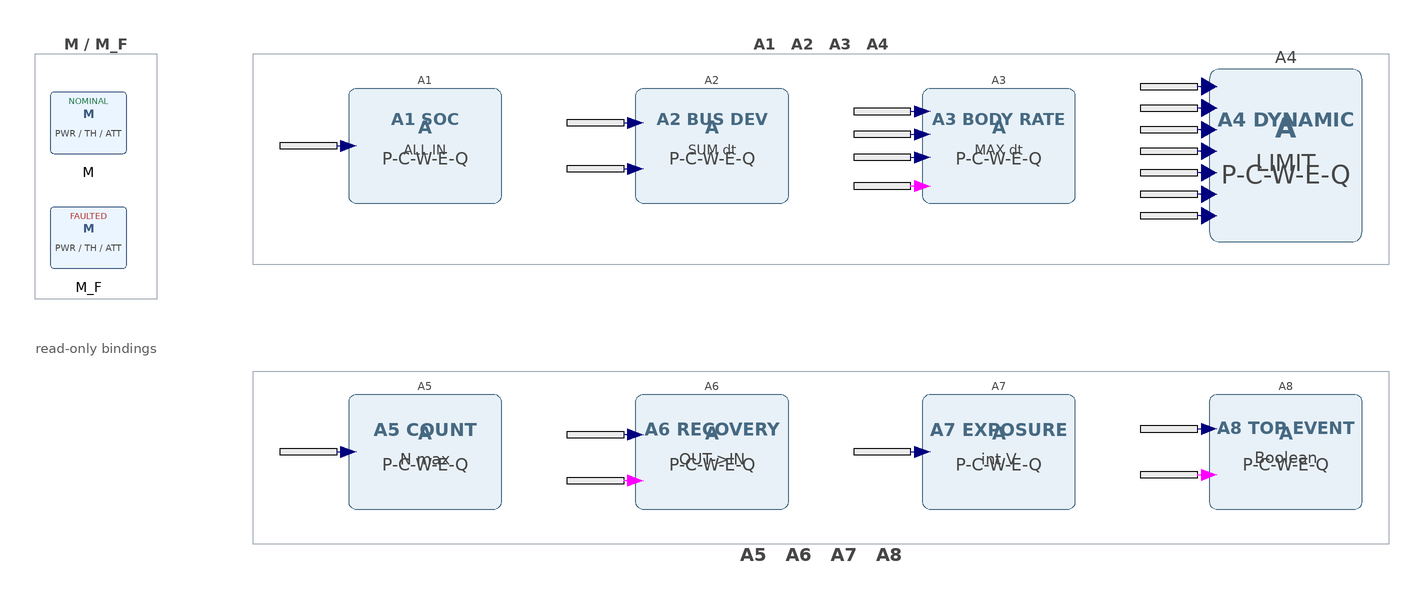

The component connection diagram of the Modelica model below, drawn from its own Placement and Line annotations.

model A1_A8_Overview
  "Unified graphical overview of the eight independent safety assessment assets"
  Systems.NominalSystem M
    annotation(Placement(transformation(extent={{-406,82},{-366,122}})));
  Systems.FaultedSystem M_F
    annotation(Placement(transformation(extent={{-406,22},{-366,62}})));

  Modelica.Blocks.Sources.RealExpression a1SOC(y=M_F.batterySOC)
    annotation(Placement(transformation(extent={{-286,86},{-256,94}})));
  Modelica.Blocks.Sources.RealExpression a2FaultBus(y=M_F.busVoltage)
    annotation(Placement(transformation(extent={{-136,98},{-106,106}})));
  Modelica.Blocks.Sources.RealExpression a2NominalBus(y=M.busVoltage)
    annotation(Placement(transformation(extent={{-136,74},{-106,82}})));
  Modelica.Blocks.Sources.RealExpression a3RateX(y=M_F.bodyRateX)
    annotation(Placement(transformation(extent={{14,104},{44,112}})));
  Modelica.Blocks.Sources.RealExpression a3RateY(y=M_F.bodyRateY)
    annotation(Placement(transformation(extent={{14,92},{44,100}})));
  Modelica.Blocks.Sources.RealExpression a3RateZ(y=M_F.bodyRateZ)
    annotation(Placement(transformation(extent={{14,80},{44,88}})));
  Modelica.Blocks.Sources.BooleanExpression a3Trigger(y=M_F.maneuverTrigger)
    annotation(Placement(transformation(extent={{14,65},{44,73}})));

  Modelica.Blocks.Sources.RealExpression a4Measured(y=1.2*sin(0.4*time))
    annotation(Placement(transformation(extent={{164,117},{194,125}})));
  Modelica.Blocks.Sources.RealExpression a4LowerA(y=-0.5+0.1*sin(0.15*time))
    annotation(Placement(transformation(extent={{164,105.75},{194,113.75}})));
  Modelica.Blocks.Sources.RealExpression a4UpperA(y=0.5+0.1*sin(0.15*time))
    annotation(Placement(transformation(extent={{164,94.5},{194,102.5}})));
  Modelica.Blocks.Sources.RealExpression a4LowerB(y=-1+0.1*sin(0.15*time))
    annotation(Placement(transformation(extent={{164,83.25},{194,91.25}})));
  Modelica.Blocks.Sources.RealExpression a4UpperB(y=1+0.1*sin(0.15*time))
    annotation(Placement(transformation(extent={{164,72},{194,80}})));
  Modelica.Blocks.Sources.RealExpression a4LowerC(y=-1.5+0.1*sin(0.15*time))
    annotation(Placement(transformation(extent={{164,60.75},{194,68.75}})));
  Modelica.Blocks.Sources.RealExpression a4UpperC(y=1.5+0.1*sin(0.15*time))
    annotation(Placement(transformation(extent={{164,49.5},{194,57.5}})));

  Modelica.Blocks.Sources.RealExpression a5Signal(
    y=if (time>=2 and time<3) or (time>=6 and time<7) or (time>=10 and time<11) then 2 else 0)
    annotation(Placement(transformation(extent={{-286,-74},{-256,-66}})));
  Modelica.Blocks.Sources.RealExpression a6Signal(
    y=if time<5 then 0 else 0.6*exp(-(time-5)/1.5))
    annotation(Placement(transformation(extent={{-136,-65},{-106,-57}})));
  Modelica.Blocks.Sources.BooleanExpression a6Trigger(y=time>=5)
    annotation(Placement(transformation(extent={{-136,-89},{-106,-81}})));
  Modelica.Blocks.Sources.RealExpression a7Signal(
    y=if time>=4 and time<6 then 4 else if time>=10 and time<11 then 3.5 else 0.5)
    annotation(Placement(transformation(extent={{14,-74},{44,-66}})));
  Modelica.Blocks.Sources.RealExpression a8Value(y=0)
    annotation(Placement(transformation(extent={{164,-62},{194,-54}})));
  Modelica.Blocks.Sources.BooleanExpression a8Hazard(y=time>=12)
    annotation(Placement(transformation(extent={{164,-86},{194,-78}})));

  Assessments.A1_SOCSafety A1
    annotation(Placement(transformation(extent={{-250,60},{-170,120}})));
  Assessments.A2_BusDeviation A2
    annotation(Placement(transformation(extent={{-100,60},{-20,120}})));
  Assessments.A3_AttitudeRateSafety A3
    annotation(Placement(transformation(extent={{50,60},{130,120}})));
  Assessments.A4_DynamicLimitSafety A4
    annotation(Placement(transformation(extent={{200,40},{280,130}})));
  Assessments.A5_EventCountSafety A5
    annotation(Placement(transformation(extent={{-250,-100},{-170,-40}})));
  Assessments.A6_ResponseRecoverySafety A6
    annotation(Placement(transformation(extent={{-100,-100},{-20,-40}})));
  Assessments.A7_IntegratedExposureSafety A7
    annotation(Placement(transformation(extent={{50,-100},{130,-40}})));
  Assessments.A8_BooleanTopEventSafety A8
    annotation(Placement(transformation(extent={{200,-100},{280,-40}})));
equation
  connect(a1SOC.y,A1.SOC)
    annotation(Line(points={{-254.5,90},{-250,90}},color={0,0,127}));
  connect(a2FaultBus.y,A2.faultBusVoltage)
    annotation(Line(points={{-104.5,102},{-100,102}},color={0,0,127}));
  connect(a2NominalBus.y,A2.nominalBusVoltage)
    annotation(Line(points={{-104.5,78},{-100,78}},color={0,0,127}));
  connect(a3RateX.y,A3.bodyRateX)
    annotation(Line(points={{45.5,108},{50,108}},color={0,0,127}));
  connect(a3RateY.y,A3.bodyRateY)
    annotation(Line(points={{45.5,96},{50,96}},color={0,0,127}));
  connect(a3RateZ.y,A3.bodyRateZ)
    annotation(Line(points={{45.5,84},{50,84}},color={0,0,127}));
  connect(a3Trigger.y,A3.maneuverTrigger)
    annotation(Line(points={{45.5,69},{50,69}},color={255,0,255}));

  connect(a4Measured.y,A4.measured)
    annotation(Line(points={{195.5,121},{200,121}},color={0,0,127}));
  connect(a4LowerA.y,A4.lowerA)
    annotation(Line(points={{195.5,109.75},{200,109.75}},color={0,0,127}));
  connect(a4UpperA.y,A4.upperA)
    annotation(Line(points={{195.5,98.5},{200,98.5}},color={0,0,127}));
  connect(a4LowerB.y,A4.lowerB)
    annotation(Line(points={{195.5,87.25},{200,87.25}},color={0,0,127}));
  connect(a4UpperB.y,A4.upperB)
    annotation(Line(points={{195.5,76},{200,76}},color={0,0,127}));
  connect(a4LowerC.y,A4.lowerC)
    annotation(Line(points={{195.5,64.75},{200,64.75}},color={0,0,127}));
  connect(a4UpperC.y,A4.upperC)
    annotation(Line(points={{195.5,53.5},{200,53.5}},color={0,0,127}));

  connect(a5Signal.y,A5.value)
    annotation(Line(points={{-254.5,-70},{-250,-70}},color={0,0,127}));
  connect(a6Signal.y,A6.responseError)
    annotation(Line(points={{-104.5,-61},{-100,-61}},color={0,0,127}));
  connect(a6Trigger.y,A6.trigger)
    annotation(Line(points={{-104.5,-85},{-100,-85}},color={255,0,255}));
  connect(a7Signal.y,A7.value)
    annotation(Line(points={{45.5,-70},{50,-70}},color={0,0,127}));
  connect(a8Value.y,A8.value)
    annotation(Line(points={{195.5,-58},{200,-58}},color={0,0,127}));
  connect(a8Hazard.y,A8.independentHazard)
    annotation(Line(points={{195.5,-82},{200,-82}},color={255,0,255}));
  annotation(
    Diagram(coordinateSystem(extent={{-420,-150},{320,150}},grid={2,2}),graphics={
      Rectangle(extent={{-414,138},{-350,10}},lineColor={160,170,180},linePattern=LinePattern.Dash),
      Rectangle(extent={{-300,138},{294,28}},lineColor={160,170,180},linePattern=LinePattern.Dash),
      Rectangle(extent={{-300,-28},{294,-118}},lineColor={160,170,180},linePattern=LinePattern.Dash),
      Text(extent={{-414,148},{-350,138}},textString="M / M_F",textColor={70,70,70},textStyle={TextStyle.Bold}),
      Text(extent={{-300,148},{294,138}},textString="A1   A2   A3   A4",textColor={70,70,70},textStyle={TextStyle.Bold}),
      Text(extent={{-300,-118},{294,-130}},textString="A5   A6   A7   A8",textColor={70,70,70},textStyle={TextStyle.Bold}),
      Text(extent={{-414,-8},{-350,-24}},textString="read-only bindings",textColor={90,90,90})}),
    Icon(coordinateSystem(extent={{-100,-100},{100,100}}),graphics={
      Rectangle(extent={{-100,100},{100,-100}},lineColor={55,105,145},fillColor={235,244,250},fillPattern=FillPattern.Solid),
      Text(extent={{-86,48},{86,8}},textString="A1-A8",textColor={55,105,145},textStyle={TextStyle.Bold}),
      Text(extent={{-88,-8},{88,-44}},textString="OVERVIEW",textColor={70,70,70})}),
    experiment(StopTime=200,Interval=0.1,Tolerance=1e-6),
    Documentation(info="<html><p><b>Purpose:</b> provide one graphical canvas containing the existing A1 through A8 safety assessment assets.</p><p><b>Composition:</b> the upper row contains A1-A4 and the lower row contains A5-A8. Each asset retains its original parameters, interface, P-C-W-E-Q chain, and evaluation semantics. The adjacent RealExpression and BooleanExpression blocks reproduce the bindings used by the two existing executable Scenarios.</p><p><b>Read-only property:</b> no assessment result is connected back to M, M_F, or any source. A8 remains an independent Boolean safety-condition example; this model introduces no fault-tree concepts.</p><p><b>Expected result:</b> at 200 s A1-A8 resolve to B, C, D, C, D, B, C, A respectively; A3, A5, and the independent Boolean condition of A8 assert their existing top-event output.</p></html>"));
end A1_A8_Overview;